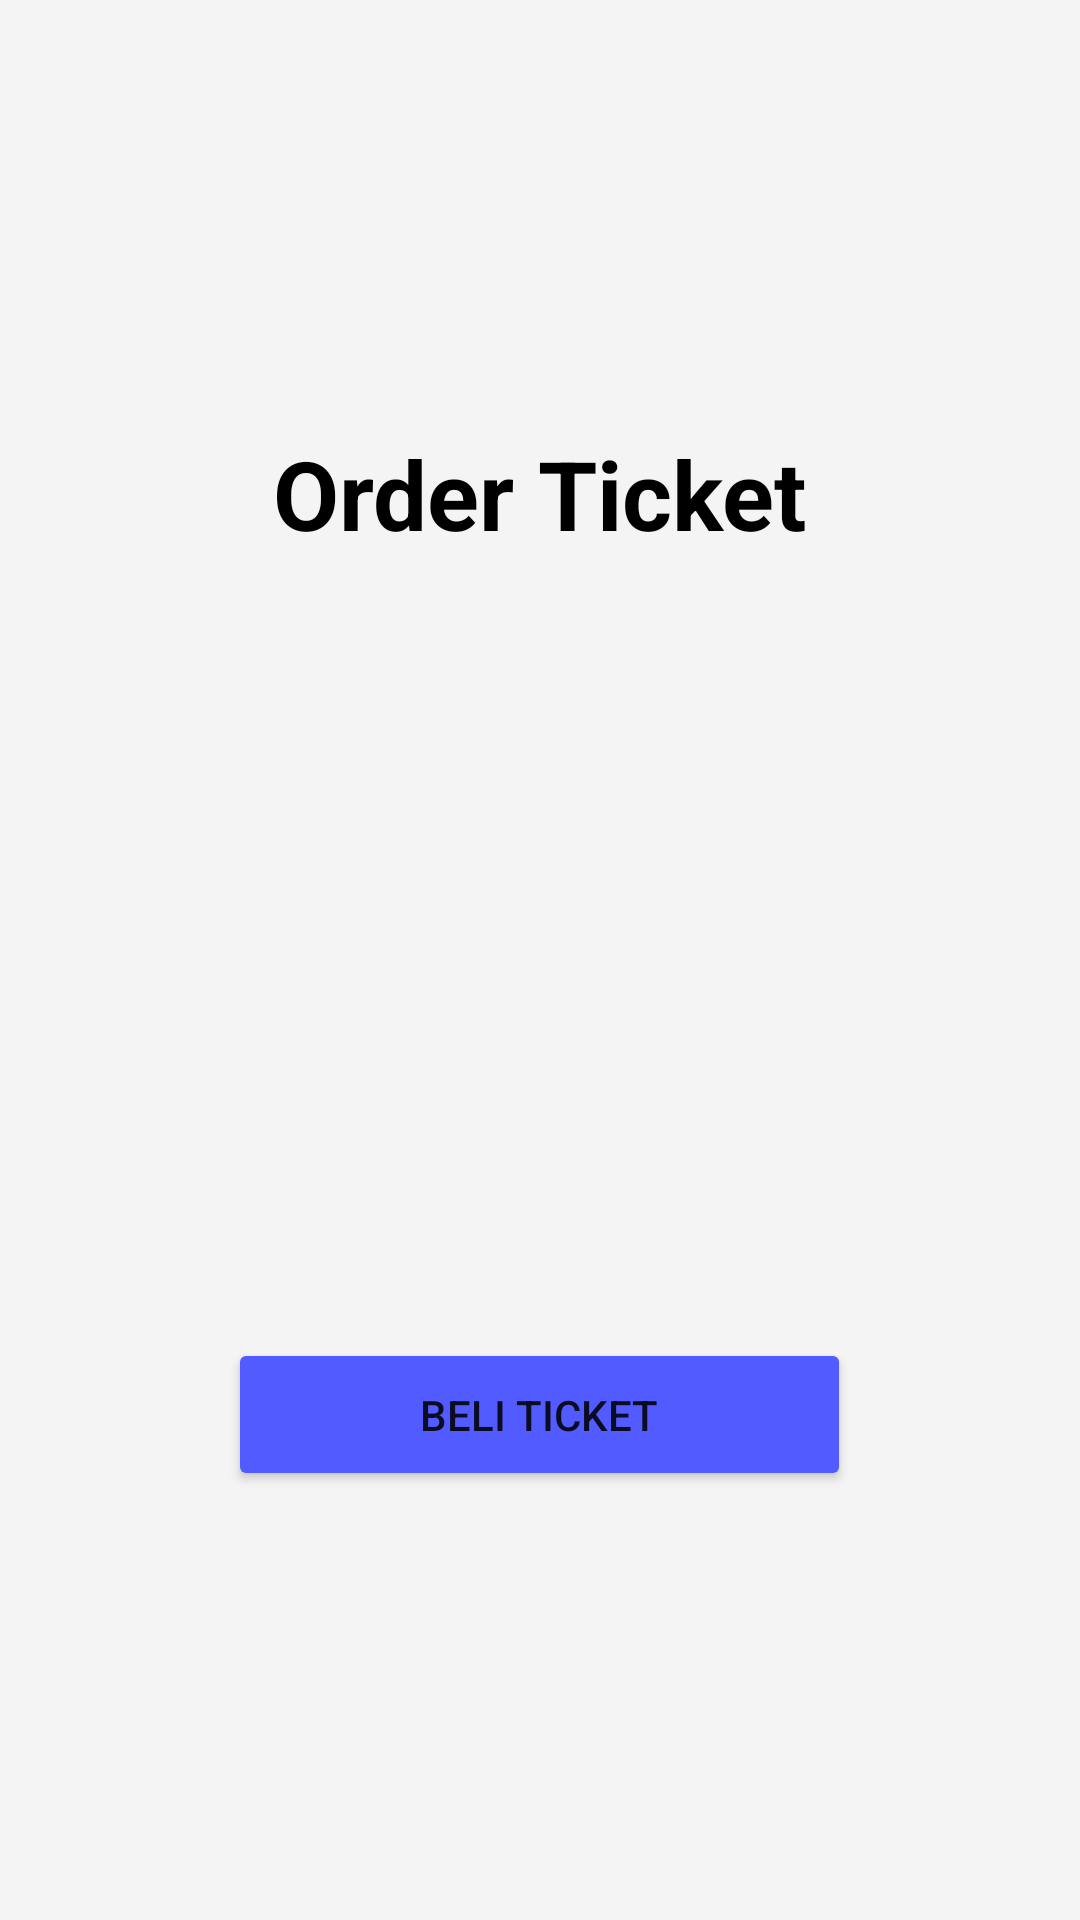

Write the Android layout XML for this screen, with the resource values it uses.
<!-- AndroidManifest.xml: application theme Theme.Tugas09 -->
<!-- res/layout/fragment_ticket.xml -->
<?xml version="1.0" encoding="utf-8"?>
<LinearLayout xmlns:android="http://schemas.android.com/apk/res/android"
    xmlns:tools="http://schemas.android.com/tools"
    android:layout_width="match_parent"
    android:layout_height="match_parent"
    tools:context=".TicketFragment"
    android:gravity="center"
    android:orientation="vertical"
    android:background="#F4F4F4">

    <TextView
        android:id="@+id/txt_product"
        android:layout_width="wrap_content"
        android:layout_height="wrap_content"
        android:textColor="@color/black"
        android:textSize="32sp"
        android:layout_marginBottom="16dp"
        android:textStyle="bold"
        android:text="Order Ticket"
        />

    <ImageView
        android:layout_width="300dp"
        android:layout_height="212dp"
        android:layout_marginBottom="32dp"
        android:src="@drawable/img_ticket" />

    <Button
        android:layout_width="wrap_content"
        android:layout_height="wrap_content"
        android:id="@+id/btn_buy"
        android:paddingHorizontal="64dp"
        android:paddingVertical="16dp"
        android:backgroundTint="#525BFF"
        android:text="Beli Ticket"/>

</LinearLayout>
<!-- resources referenced by this layout -->
<resources>
  <color name="black">#FF000000</color>
  <style name="Theme.Tugas09" parent="Base.Theme.Tugas09" />
  <style name="Base.Theme.Tugas09" parent="Theme.MaterialComponents.DayNight.NoActionBar">
          <item name="colorPrimary">#525BFF</item>
          <item name="colorPrimaryVariant">#525BFF</item>
          <item name="colorOnPrimary">@color/white</item>
      </style>
  <color name="white">#FFFFFFFF</color>
</resources>
